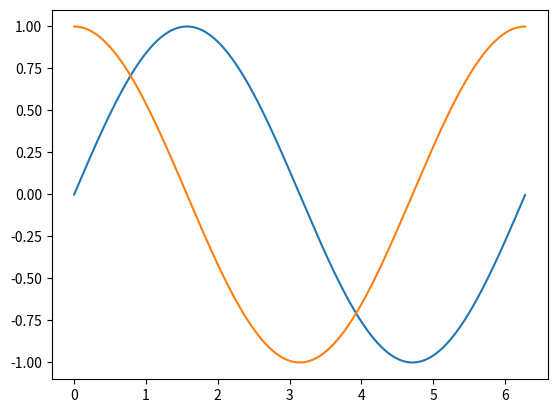

Reproduce this figure in Python.
import matplotlib.pyplot as plt
import numpy as np

x = np.arange(0,2*np.pi,0.01)
y = np.sin(x)
y2 = np.cos(x)

plt.plot(x,y) #scatter, bar
plt.plot(x,y2) #scatter, bar
plt.show()

